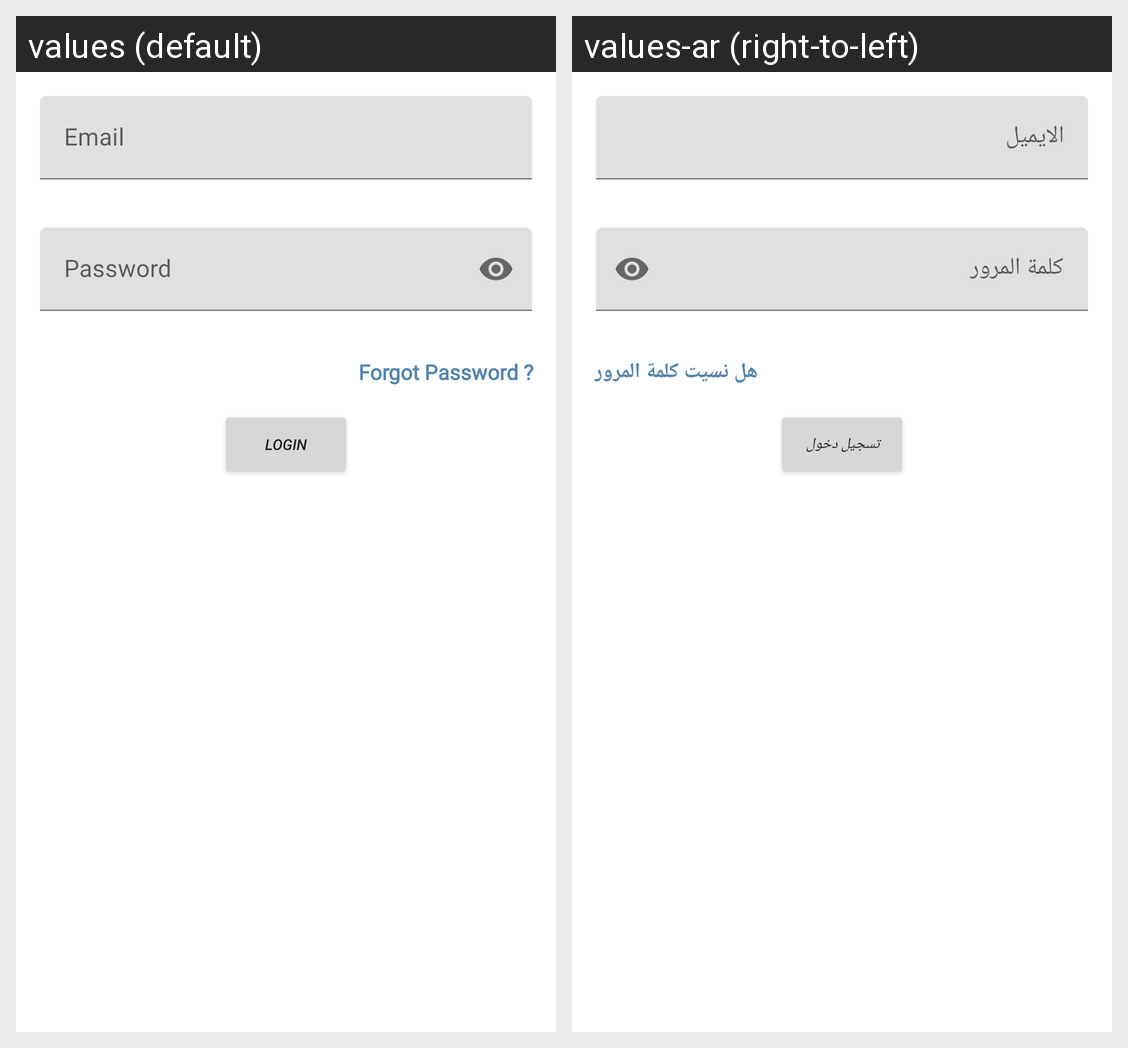

Strings drawn on this Android screen and how each of the app's shown locales translates them:
Android screen res/layout/fragment_login.xml rendered under 2 locales, left to right: values (default), values-ar (right-to-left). Device: Nexus 5 (rendered at 1080×1920; each locale shown at half size, 540×960, under a caption strip naming it); theme Theme.TouristApplication.NoActionBar.
Strings drawn on this screen, with the default value and each locale's value (text and hints the layout hard-codes, and strings that could not be matched under every locale, appear in the picture but are not listed):

email
  values: Email
  values-ar: الايميل

password
  values: Password
  values-ar: كلمة المرور

forgot
  values: Forgot Password ?
  values-ar: هل نسيت كلمة المرور

login
  values: Login
  values-ar: تسجيل دخول
